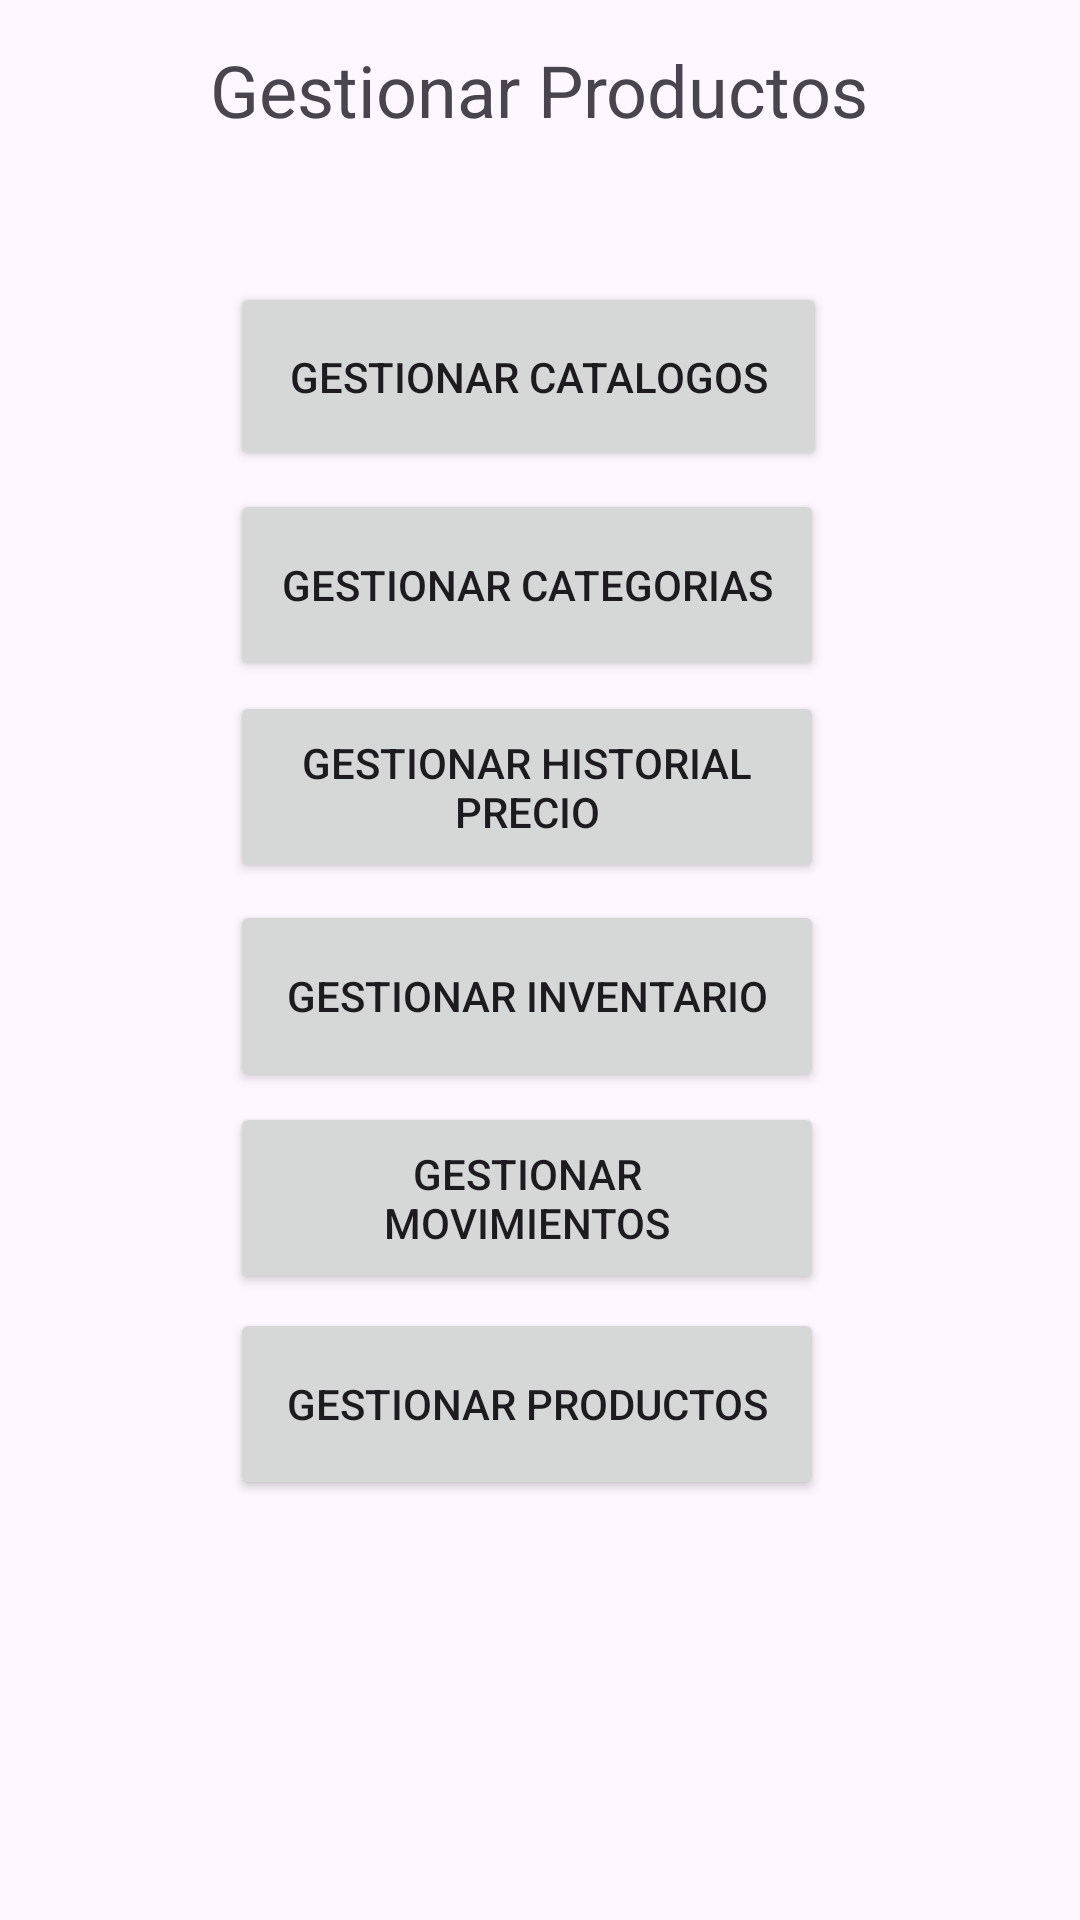

Here is an Android app screen rendered from its layout file. Give the layout XML and the strings, colors and styles it references.
<!-- AndroidManifest.xml: application theme Theme.AppInterface -->
<!-- res/layout/activity_mainproductos.xml -->
<?xml version="1.0" encoding="utf-8"?>
<androidx.constraintlayout.widget.ConstraintLayout
		xmlns:android="http://schemas.android.com/apk/res/android"
		xmlns:tools="http://schemas.android.com/tools"
		xmlns:app="http://schemas.android.com/apk/res-auto"
		android:id="@+id/main"
		android:layout_width="match_parent"
		android:layout_height="match_parent"
		tools:context=".Views.Productos.MainProductosActivity">

	<TextView
			android:id="@+id/textViewTitulo"
			android:layout_width="220dp"
			android:layout_height="48dp"
			android:text="Gestionar Productos"
			android:textSize="24sp"
			app:layout_constraintTop_toTopOf="parent"
			app:layout_constraintStart_toStartOf="parent"
			app:layout_constraintEnd_toEndOf="parent" app:layout_constraintBottom_toBottomOf="parent"
			app:layout_constraintVertical_bias="0.023"/>
	<Button
            android:id="@+id/btnGestionarCatalogos"
            android:text="Gestionar Catalogos"
            android:layout_width="199dp"
            android:layout_height="63dp"
            android:onClick="catalogoMenu"
            app:layout_constraintBottom_toBottomOf="parent"
            app:layout_constraintTop_toTopOf="parent" app:layout_constraintStart_toStartOf="parent"
            app:layout_constraintEnd_toEndOf="parent" app:layout_constraintVertical_bias="0.163"
            app:layout_constraintHorizontal_bias="0.476"/>
	<Button
			android:id="@+id/btnEmpleado"
			android:text="Gestionar Categorias"
			android:layout_width="198dp"
			android:layout_height="64dp"
			android:onClick="categoriaMenu"
			app:layout_constraintTop_toTopOf="parent"
			app:layout_constraintBottom_toBottomOf="parent" app:layout_constraintStart_toStartOf="parent"
			app:layout_constraintEnd_toEndOf="parent"
			app:layout_constraintVertical_bias="0.283" app:layout_constraintHorizontal_bias="0.474"/>
	<Button
			android:id="@+id/btnInventario"
			android:text="Gestionar Inventario"
			android:layout_width="198dp"
			android:layout_height="64dp"
			android:onClick="inventarioMenu"
			app:layout_constraintTop_toTopOf="parent"
			app:layout_constraintBottom_toBottomOf="parent" app:layout_constraintStart_toStartOf="parent"
			app:layout_constraintEnd_toEndOf="parent"
			app:layout_constraintVertical_bias="0.521" app:layout_constraintHorizontal_bias="0.474"/>
	<Button
			android:id="@+id/btnMovimientos"
			android:text="Gestionar Movimientos"
			android:layout_width="198dp"
			android:layout_height="64dp"
			android:onClick="movimientoMenu"
			app:layout_constraintTop_toTopOf="parent"
			app:layout_constraintBottom_toBottomOf="parent" app:layout_constraintStart_toStartOf="parent"
			app:layout_constraintEnd_toEndOf="parent"
			app:layout_constraintVertical_bias="0.638" app:layout_constraintHorizontal_bias="0.474"/>
	<Button
			android:id="@+id/btnProductos"
			android:text="Gestionar Productos"
			android:layout_width="198dp"
			android:layout_height="64dp"
			android:onClick="productoMenu"
			app:layout_constraintTop_toTopOf="parent"
			app:layout_constraintBottom_toBottomOf="parent" app:layout_constraintStart_toStartOf="parent"
			app:layout_constraintEnd_toEndOf="parent"
			app:layout_constraintVertical_bias="0.757" app:layout_constraintHorizontal_bias="0.474"/>
	<Button
			android:id="@+id/btnHistorialPrecio"
			android:text="Gestionar Historial Precio"
			android:layout_width="198dp"
			android:layout_height="64dp"
			android:onClick="historialMenu"
			app:layout_constraintTop_toTopOf="parent"
			app:layout_constraintBottom_toBottomOf="parent" app:layout_constraintStart_toStartOf="parent"
			app:layout_constraintEnd_toEndOf="parent"
			app:layout_constraintVertical_bias="0.4" app:layout_constraintHorizontal_bias="0.474"/>

</androidx.constraintlayout.widget.ConstraintLayout>
<!-- resources referenced by this layout -->
<resources>
  <style name="Theme.AppInterface" parent="Base.Theme.AppInterface" />
  <style name="Base.Theme.AppInterface" parent="Theme.Material3.DayNight.NoActionBar">
  		
  		
  	</style>
</resources>
